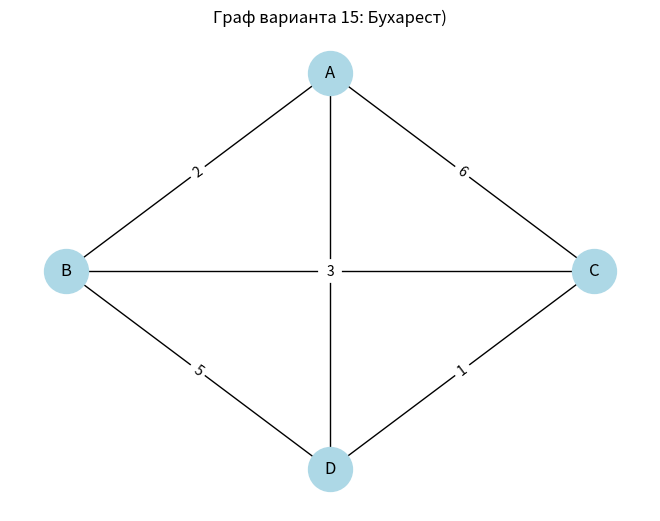

Python code for this plot:
import networkx as nx
import matplotlib.pyplot as plt

G = nx.Graph()
G.add_weighted_edges_from([
    ('A', 'B', 2),
    ('A', 'C', 6),
    ('A', 'D', 4),
    ('B', 'C', 3),
    ('B', 'D', 5),
    ('C', 'D', 1)
])

pos = {'A': (0, 1), 'B': (-1, 0), 'C': (1, 0), 'D': (0, -1)}
nx.draw(G, pos, with_labels=True, node_size=1000, node_color='lightblue')
labels = nx.get_edge_attributes(G, 'weight')
nx.draw_networkx_edge_labels(G, pos, labels)
plt.title("Граф варианта 15: Бухарест)")
plt.show()
